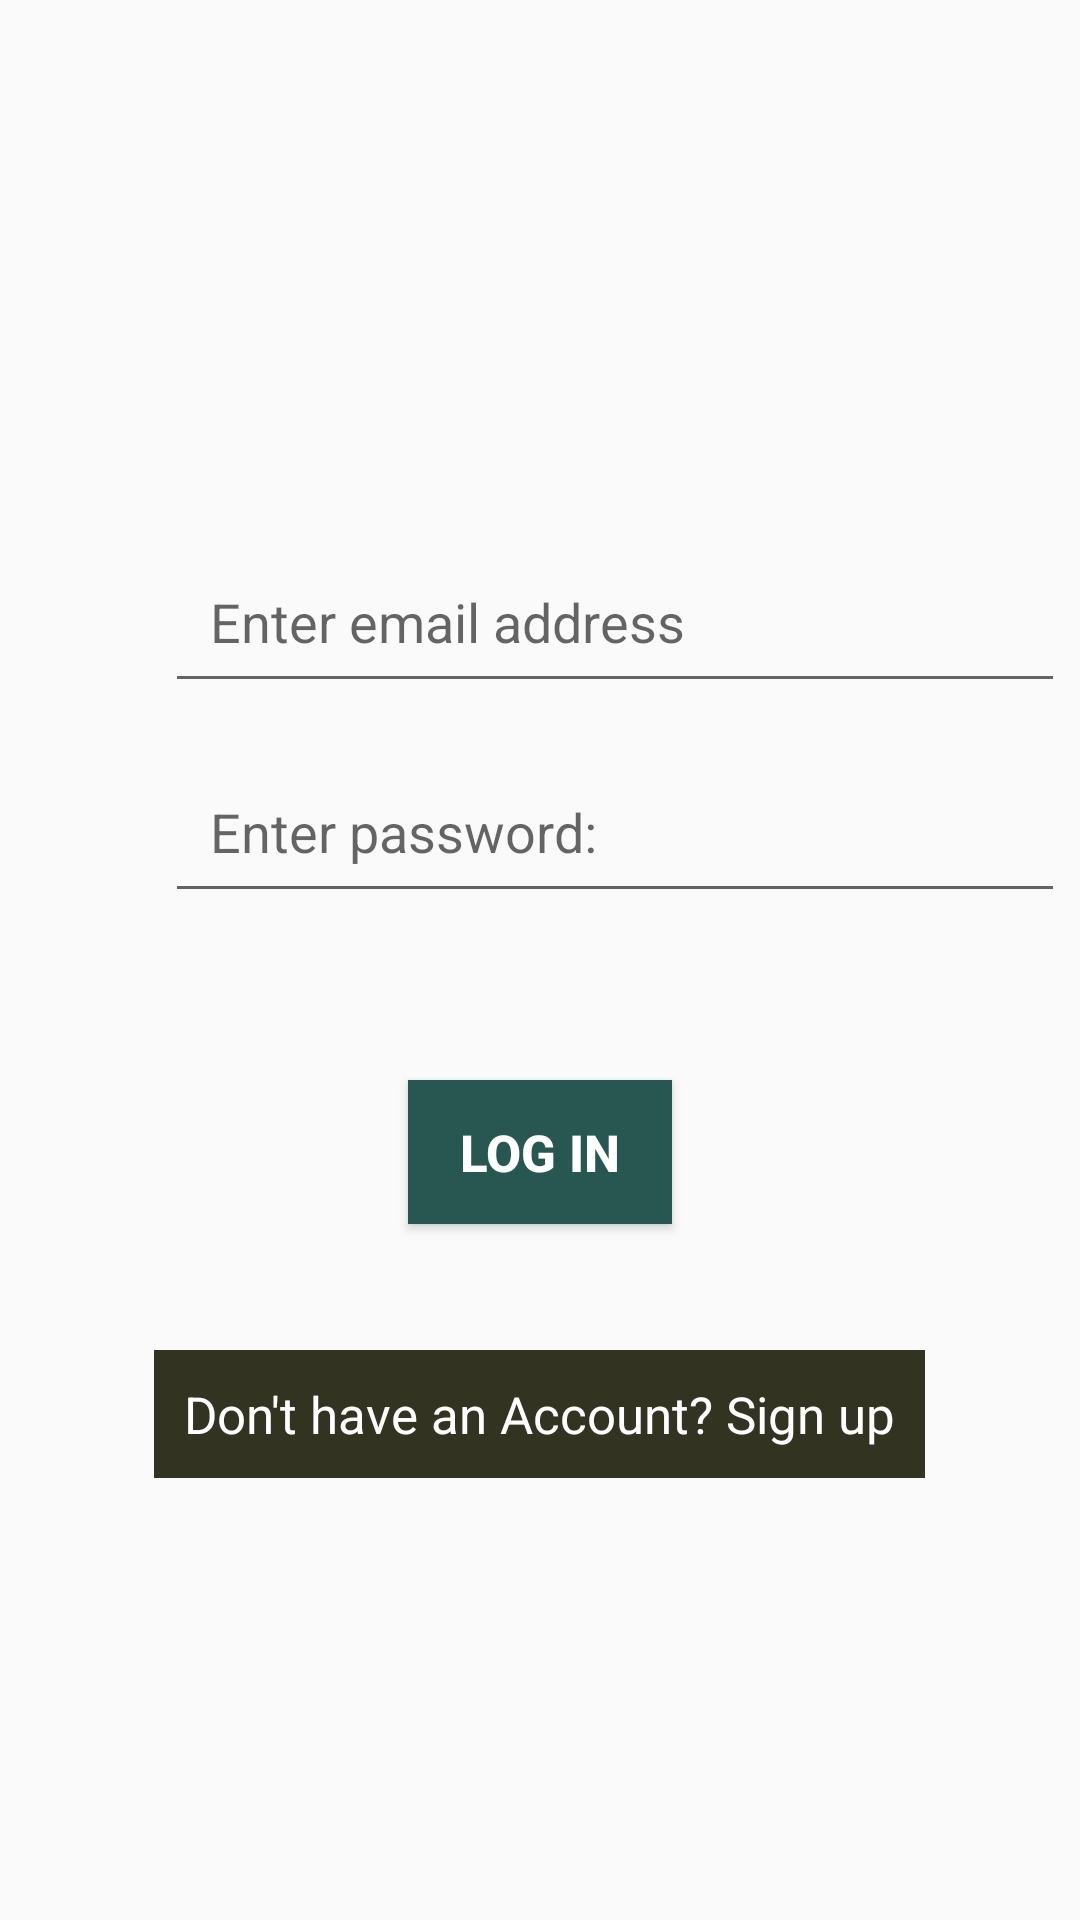

Layout XML and referenced resources for this Android screen:
<!-- AndroidManifest.xml: application theme AppTheme -->
<!-- res/layout/activity_owner_login.xml -->
<?xml version="1.0" encoding="utf-8"?>
<RelativeLayout xmlns:android="http://schemas.android.com/apk/res/android"
    xmlns:tools="http://schemas.android.com/tools"
    android:id="@+id/activity_login"
    android:layout_width="match_parent"
    android:layout_height="match_parent"
    android:background="@drawable/login_back_owner"
    tools:context="com.example.foodie_buddy.ownerLogin">

    <EditText
        android:id="@+id/ologmail"
        android:layout_width="300dp"
        android:layout_height="wrap_content"
        android:layout_marginLeft="55dp"
        android:layout_marginTop="180dp"
        android:hint="Enter email address"
        android:inputType="textEmailAddress"
        android:padding="15dp" />

    <EditText
        android:id="@+id/ologpass"
        android:layout_width="300dp"
        android:layout_height="wrap_content"
        android:layout_marginLeft="55dp"
        android:layout_marginTop="250dp"
        android:hint="Enter password:"
        android:inputType="textPassword"
        android:padding="15dp" />

    <Button
        android:id="@+id/olin"
        android:layout_width="wrap_content"
        android:layout_height="wrap_content"
        android:layout_centerHorizontal="true"
        android:layout_marginTop="360dp"
        android:background="#285752"
        android:onClick="owner_log_in"
        android:padding="10dp"
        android:text="Log in"
        android:textColor="@android:color/background_light"
        android:textSize="17dp"
        android:textStyle="normal|bold" />

    <TextView
        android:id="@+id/osignin"
        android:layout_width="wrap_content"
        android:layout_height="wrap_content"
        android:layout_centerHorizontal="true"
        android:layout_marginTop="450dp"
        android:background="#333322"
        android:clickable="true"
        android:onClick="osign_in"
        android:padding="10dp"
        android:text="Don't have an Account? Sign up"
        android:textColor="#FFFFFF"
        android:textSize="17dp" />
</RelativeLayout>
<!-- resources referenced by this layout -->
<resources>
  <style name="AppTheme" parent="Theme.AppCompat.Light.DarkActionBar">
      
      <item name="colorPrimary">@color/design_default_color_primary</item>
      <item name="colorPrimaryDark">@color/colorPrimaryDark</item>
      <item name="colorAccent">@color/colorAccent</item>
      <item name="android:actionOverflowButtonStyle">@style/CustomIcon</item>
    </style>
  <color name="colorPrimaryDark">#B11729</color>
  <color name="colorAccent">#D81B60</color>
  <style name="CustomIcon" parent="@android:style/Widget.Holo.Light.ActionButton.Overflow">
      <item name="android:src">@drawable/ic_itemlist</item>
    </style>
  <!-- drawable ic_itemlist (drawable) -->
  <vector android:height="24dp" android:tint="#222250"
      android:viewportHeight="24.0" android:viewportWidth="24.0"
      android:width="24dp" xmlns:android="http://schemas.android.com/apk/res/android">
      <path android:fillColor="#FF000000" android:pathData="M4,15h16v-2L4,13v2zM4,19h16v-2L4,17v2zM4,11h16L20,9L4,9v2zM4,5v2h16L20,5L4,5z"/>
  </vector>
</resources>
